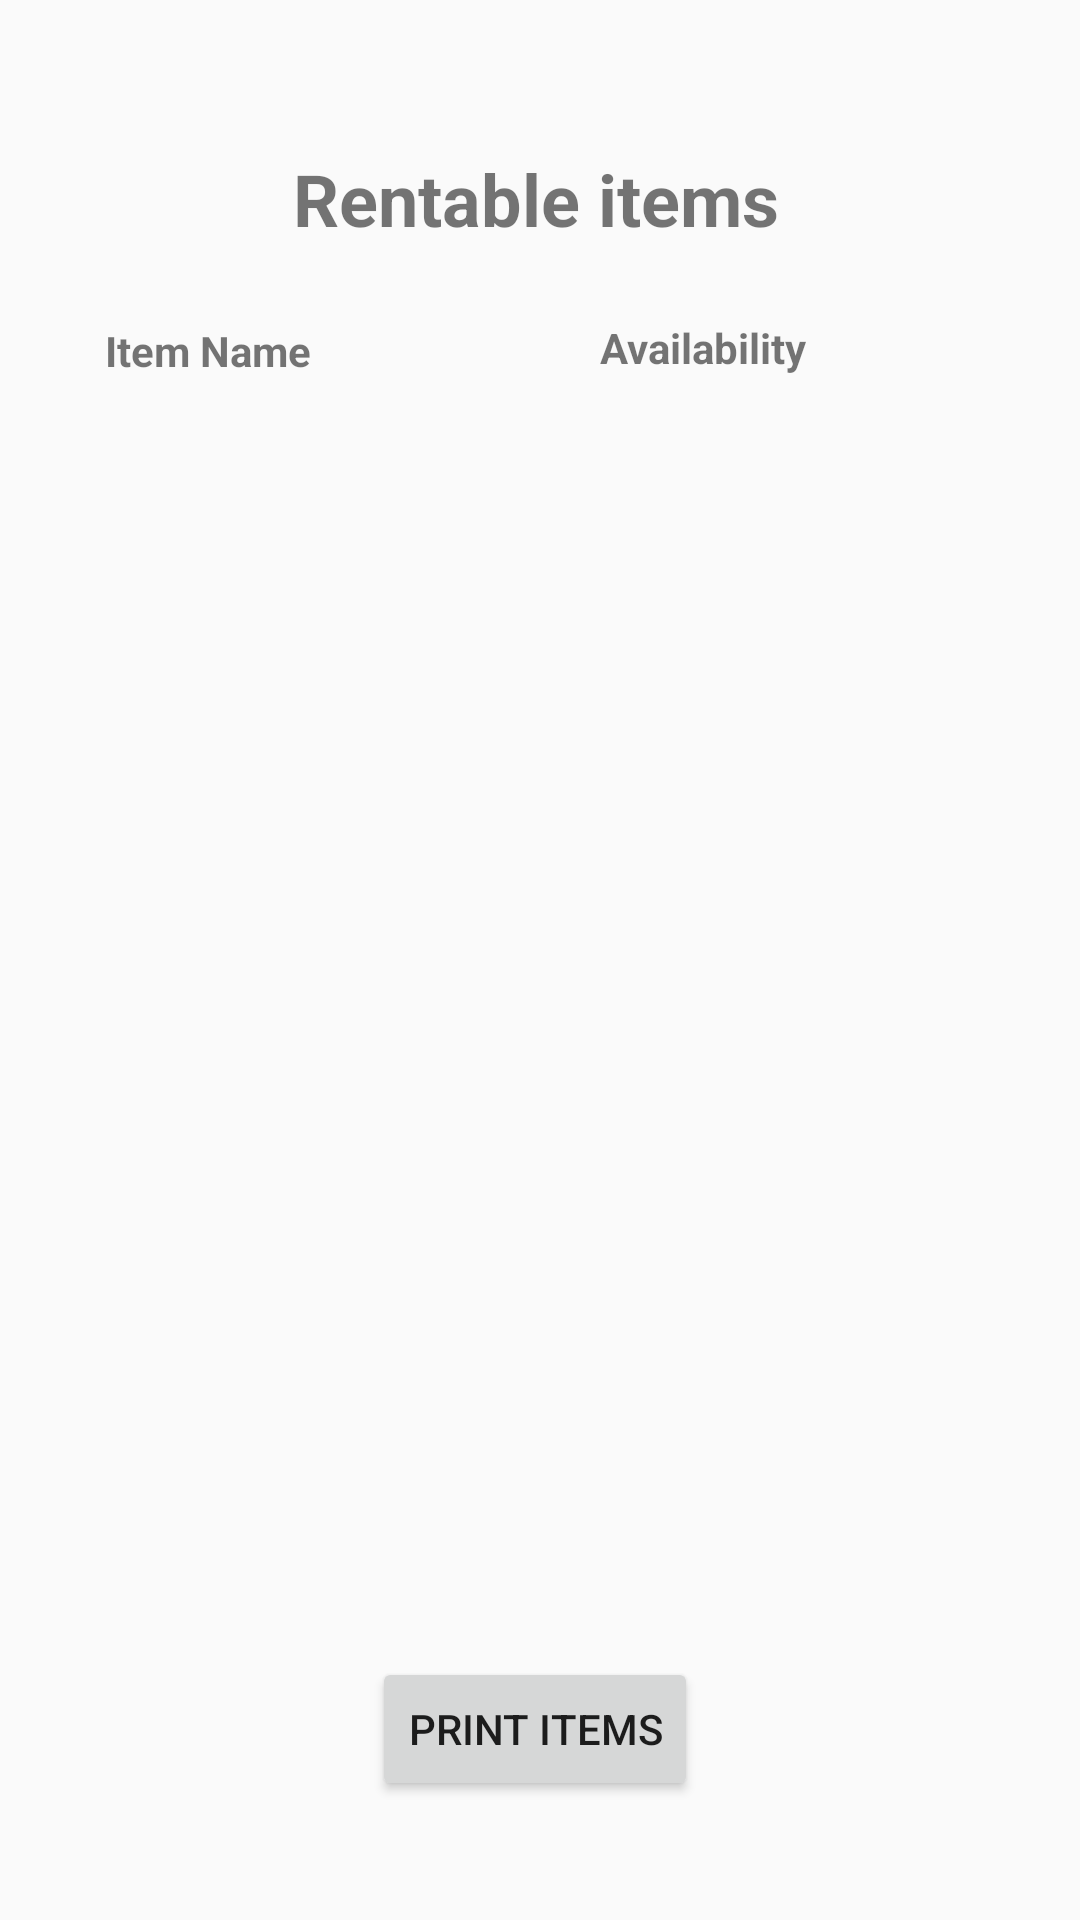

Layout XML and referenced resources for this Android screen:
<!-- AndroidManifest.xml: application theme Theme.AppCompat.Light -->
<!-- res/layout/fragment_rent.xml -->
<?xml version="1.0" encoding="utf-8"?>
<androidx.constraintlayout.widget.ConstraintLayout xmlns:android="http://schemas.android.com/apk/res/android"
    xmlns:app="http://schemas.android.com/apk/res-auto"
    xmlns:tools="http://schemas.android.com/tools"
    android:layout_width="match_parent"
    android:layout_height="match_parent"
    tools:context=".RentFragment">

    <TextView
        android:id="@+id/loansTitle"
        android:layout_width="wrap_content"
        android:layout_height="wrap_content"
        android:layout_marginStart="175dp"
        android:layout_marginTop="50dp"
        android:layout_marginEnd="178dp"
        android:text="Rentable items"
        android:textSize="24sp"
        android:textStyle="bold"
        app:layout_constraintEnd_toEndOf="parent"
        app:layout_constraintStart_toStartOf="parent"
        app:layout_constraintTop_toTopOf="parent" />

    <androidx.recyclerview.widget.RecyclerView
        android:id="@+id/rvItems"
        android:layout_width="413dp"
        android:layout_height="350dp"
        android:layout_marginStart="1dp"
        android:layout_marginTop="70dp"
        android:layout_marginEnd="1dp"
        app:layoutManager="androidx.recyclerview.widget.GridLayoutManager"
        app:layout_constraintBottom_toBottomOf="parent"
        app:layout_constraintEnd_toEndOf="parent"
        app:layout_constraintHorizontal_bias="1.0"
        app:layout_constraintStart_toStartOf="parent"
        app:layout_constraintTop_toBottomOf="@+id/loansTitle"
        app:layout_constraintVertical_bias="0.0"
        app:spanCount="4" />

    <TextView
        android:id="@+id/itemNamePlaceholder"
        android:layout_width="wrap_content"
        android:layout_height="wrap_content"
        android:layout_marginStart="35dp"
        android:layout_marginTop="25dp"
        android:text="Item Name"
        android:textStyle="bold"
        app:layout_constraintStart_toStartOf="parent"
        app:layout_constraintTop_toBottomOf="@+id/loansTitle" />


    <TextView
        android:id="@+id/itemAvailableTitle"
        android:layout_width="wrap_content"
        android:layout_height="wrap_content"
        android:layout_marginStart="200dp"
        android:layout_marginTop="24dp"
        android:text="Availability"
        android:textStyle="bold"
        app:layout_constraintStart_toStartOf="parent"
        app:layout_constraintTop_toBottomOf="@+id/loansTitle" />

    <TextView
        android:id="@+id/rentItemButtonTitle"
        android:layout_width="wrap_content"
        android:layout_height="wrap_content"
        android:layout_marginStart="310dp"
        android:layout_marginTop="24dp"
        android:text=""
        android:textStyle="bold"
        app:layout_constraintStart_toStartOf="parent"
        app:layout_constraintTop_toBottomOf="@+id/loansTitle" />


    <Button
        android:id="@+id/itemButton"
        android:layout_width="wrap_content"
        android:layout_height="wrap_content"
        android:layout_marginStart="160dp"
        android:layout_marginTop="50dp"
        android:layout_marginEnd="160dp"
        android:text="Print items"
        app:layout_constraintEnd_toEndOf="parent"
        app:layout_constraintHorizontal_bias="0.529"
        app:layout_constraintStart_toStartOf="parent"
        app:layout_constraintTop_toBottomOf="@+id/rvItems" />

</androidx.constraintlayout.widget.ConstraintLayout>
<!-- resources referenced by this layout -->
<resources>

</resources>
